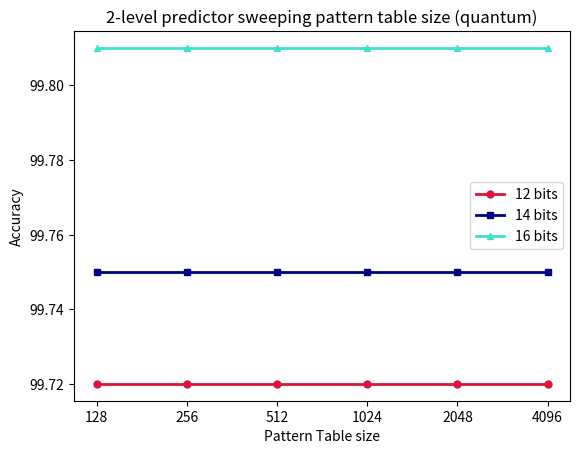

The script that saved this image:
import matplotlib.pyplot as plt
import matplotlib.ticker as mticker
# deal 1 bit vs 2 bit
deal_12_2level = [96.51, 96.87, 97.08, 97.21, 97.27, 97.31]
deal_14_2level = [96.76, 97.09, 97.28, 97.39, 97.45, 97.49]
deal_16_2level = [96.97, 97.27, 97.44, 97.54, 97.61, 97.63]

# quantum 1 bit vs 2 bit
quantum_12_2level = [99.72, 99.72, 99.72, 99.72, 99.72, 99.72]
quantum_14_2level = [99.75, 99.75, 99.75, 99.75, 99.75, 99.75]
quantum_16_2level = [99.81, 99.81, 99.81, 99.81, 99.81, 99.81]

size = [128,256, 512, 1024, 2048, 4096]

fig, ax = plt.subplots()
plt.semilogx(size, deal_12_2level, marker = 'o', ms=5, lw=2, label = '12 bits', color = 'crimson')
plt.semilogx(size, deal_14_2level, marker = 's', ms=5, lw=2, label = '14 bits', color='navy')
plt.semilogx(size, deal_16_2level, marker = '^', ms=5, lw=2, label = '16 bits', color='turquoise')
plt.xscale('log',base=2)
plt.xlabel(r'Pattern Table size')
plt.ylabel(r'Accuracy')
ax = plt.gca()
ax.xaxis.set_major_formatter(mticker.ScalarFormatter())
plt.title('2-level predictor sweeping pattern table size (deal)')
plt.legend()
plt.savefig('b_deal.pdf')
plt.show()
plt.clf()

fig, ax = plt.subplots()
plt.semilogx(size, quantum_12_2level, marker = 'o', ms=5, lw=2, label = '12 bits', color = 'crimson')
plt.semilogx(size, quantum_14_2level, marker = 's', ms=5, lw=2, label = '14 bits', color='navy')
plt.semilogx(size, quantum_16_2level, marker = '^', ms=5, lw=2, label = '16 bits', color='turquoise')
plt.xscale('log',base=2)
plt.xlabel(r'Pattern Table size')
plt.ylabel(r'Accuracy')
ax = plt.gca()
ax.xaxis.set_major_formatter(mticker.ScalarFormatter())
plt.title('2-level predictor sweeping pattern table size (quantum)')
plt.legend()
plt.savefig('b_quantum.pdf')
plt.show()

